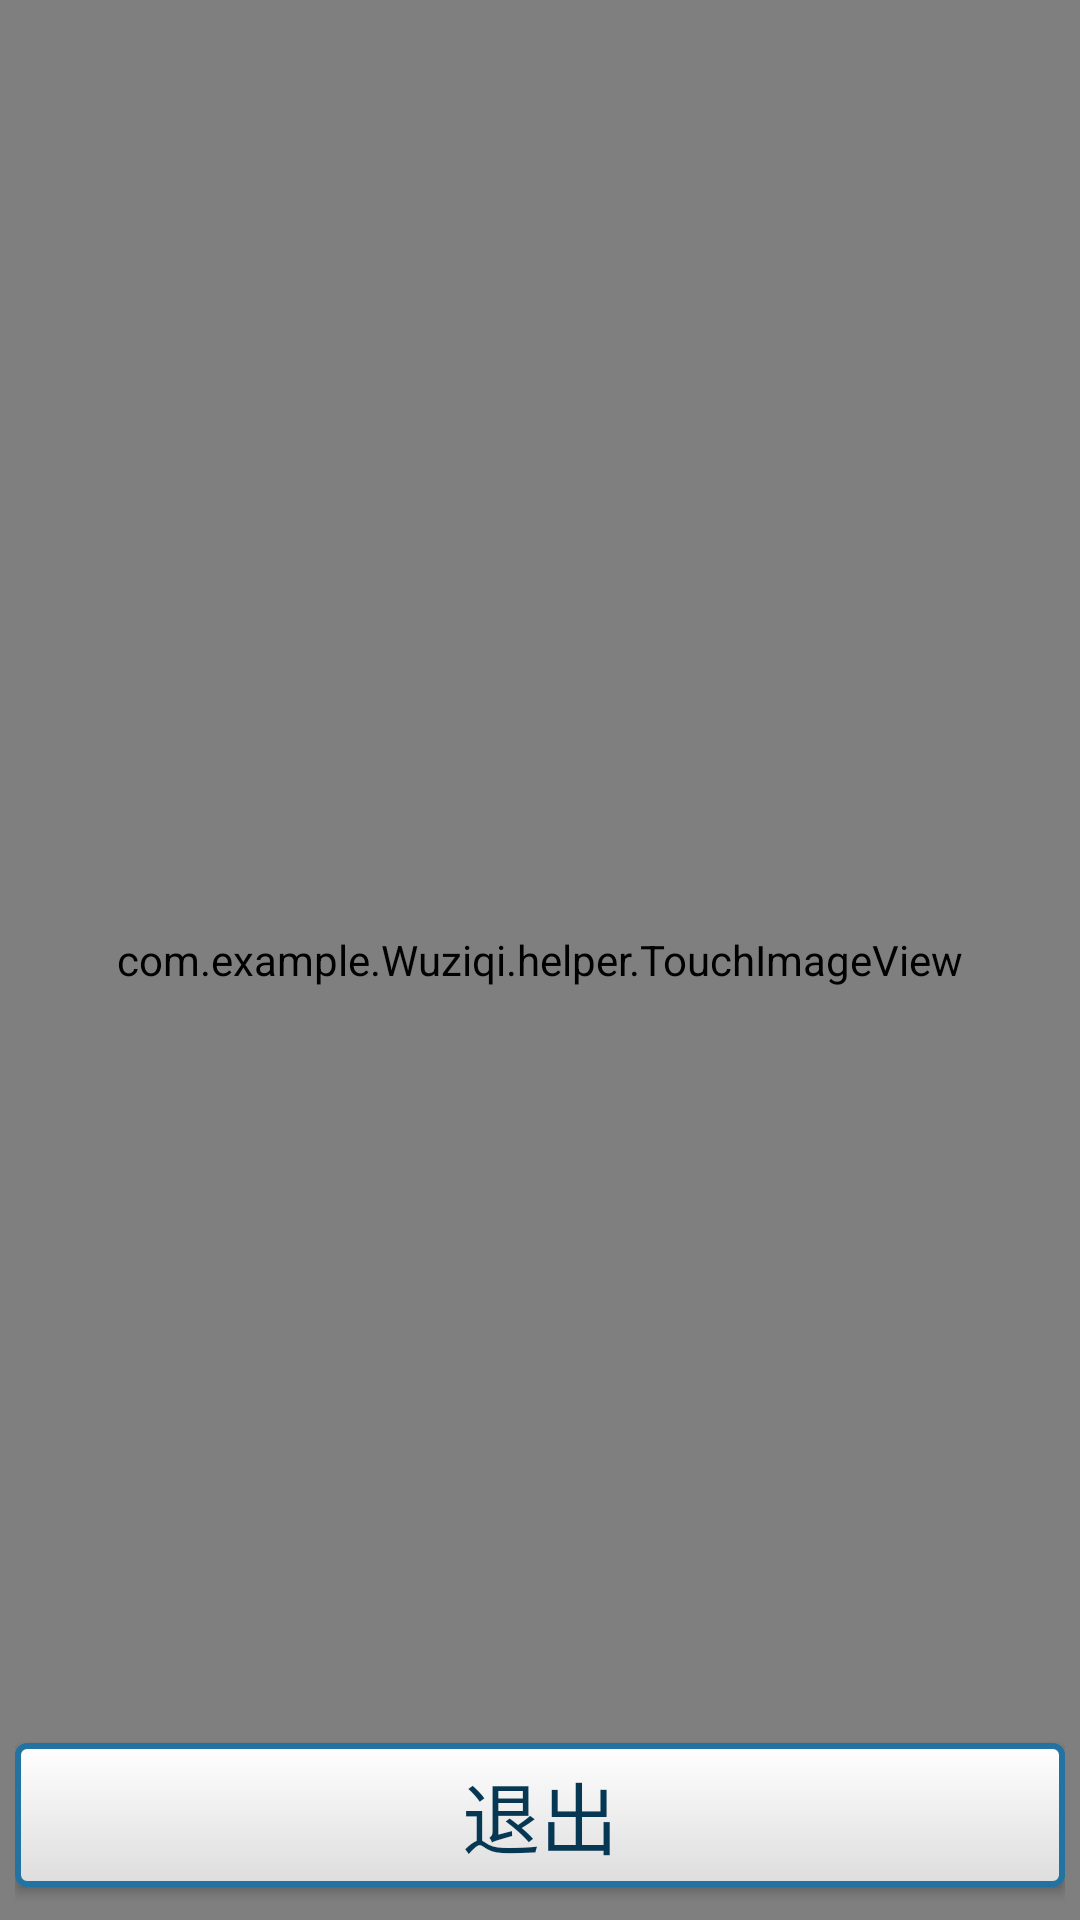

The Android layout XML behind this screen, and the referenced resources:
<!-- AndroidManifest.xml: application theme MyTheme -->
<!-- res/layout/layout_fullscreen_image.xml -->
<?xml version="1.0" encoding="utf-8"?>
<RelativeLayout xmlns:android="http://schemas.android.com/apk/res/android"
    android:layout_width="match_parent"
    android:layout_height="match_parent">

    <com.example.Wuziqi.helper.TouchImageView
        android:id="@+id/imgDisplay"
        android:layout_width="fill_parent"
        android:layout_height="fill_parent"
        android:scaleType="fitCenter"
        android:background="?android:windowBackground"/>

    <LinearLayout
        android:layout_width="match_parent"
        android:layout_height="wrap_content"
        android:layout_alignBottom="@+id/imgDisplay"
        android:orientation="horizontal"
        android:weightSum="1"
        android:paddingLeft="5dp"
        android:paddingRight="5dp"
        android:paddingBottom="5dp">

        <Button
            android:id="@+id/btnClose"
            android:layout_width="0dp"
            android:layout_height="wrap_content"
            android:layout_marginTop="6dp"
            android:layout_marginBottom="6dp"
            android:background="@drawable/mybutton"
            android:textColor="?attr/textColor_light"
            android:text="@string/gallery_return"
            android:textSize="26dp"
            android:textAllCaps="false"
            android:layout_weight="1"/>
    </LinearLayout>
</RelativeLayout>
<!-- resources referenced by this layout -->
<resources>
  <!-- drawable mybutton (drawable) -->
  <?xml version="1.0" encoding="utf-8"?>
  <selector xmlns:android="http://schemas.android.com/apk/res/android" >
      
      <item android:state_pressed="true" >
          <shape android:shape="rectangle"  >
              <corners android:radius="3dip" />
              <stroke android:width="2dip" android:color="?attr/myButton_border_dark" />
              <gradient android:angle="-90" android:startColor="?attr/myButton_endColor" android:endColor="?attr/myButton_startColor"  />
          </shape>
      </item>
      
      <item android:state_focused="true">
          <shape android:shape="rectangle"  >
              <corners android:radius="3dip" />
              <stroke android:width="2dip" android:color="?attr/myButton_border_dark" />
              <solid android:color="?attr/myButton_startColor"/>
          </shape>
      </item>
      
      <item >
          <shape android:shape="rectangle"  >
              <corners android:radius="3dip" />
              <stroke android:width="2dip" android:color="?attr/myButton_border" />
              <gradient android:angle="-90" android:startColor="?attr/myButton_startColor" android:endColor="?attr/myButton_endColor" />
          </shape>
      </item>
  </selector>
  <string name="gallery_return">退出</string>
  <style name="MyTheme" parent="android:Theme.Material.Light.NoActionBar">
          <item name="android:colorPrimary">@color/theme1_head_bg</item>
          <item name="android:colorPrimaryDark">@color/theme1_top_bg</item>
          <item name="android:colorBackground">@color/theme1_main_bg</item>
          <item name="android:colorButtonNormal">@color/theme1_button_bg</item>
          <item name="android:colorControlHighlight">@color/theme1_button_bg_dark</item>
          <item name="android:colorAccent">@color/theme1_accent</item>
          <item name="android:navigationBarColor">@color/theme1_navbar_bg</item>
          <item name="android:textColorPrimaryDisableOnly">@color/theme1_grey</item>
          <item name="android:textColorPrimary">@color/black</item>
          <item name="android:divider">@color/divider</item>
          <item name="headBackground">@color/theme1_head_bg</item>
          <item name="alertDialogBackground">@color/theme1_white</item>
          <item name="myButton_startColor">@color/theme1_button_bg</item>
          <item name="myButton_endColor">@color/theme1_button_bg_dark</item>
          <item name="myButton_border">@color/theme1_button_border</item>
          <item name="myButton_border_dark">@color/theme1_button_border</item>
          <item name="textColor_light">@color/theme1_textColor_btn</item>
          <item name="textColor_dark">@color/textColor_dark</item>
          <item name="textColor_lightDark">@color/textColor_lightDark</item>
          <item name="android:actionBarStyle">@style/MyActionBar</item>
      </style>
  <color name="theme1_head_bg">#DFDFDC</color>
  <color name="theme1_top_bg">#3fadea</color>
  <color name="theme1_main_bg">#DFDFDC</color>
  <color name="theme1_button_bg">#FFFFFF</color>
  <color name="theme1_button_bg_dark">#DDDDDD</color>
  <color name="theme1_accent">#047d8b</color>
  <color name="theme1_navbar_bg">#2A9AD9</color>
  <color name="theme1_grey">#858585</color>
  <color name="black">#365c73</color>
  <color name="divider">#757575</color>
  <color name="theme1_white">#FAFAFA</color>
  <color name="theme1_button_border">#2273A1</color>
  <color name="theme1_textColor_btn">#073853</color>
  <color name="textColor_dark">#3F3C3C</color>
  <color name="textColor_lightDark">#313131</color>
  <style name="MyActionBar" parent="android:Theme.Holo.Light.DarkActionBar">
          <item name="android:background">#0288D1</item>
      </style>
</resources>
